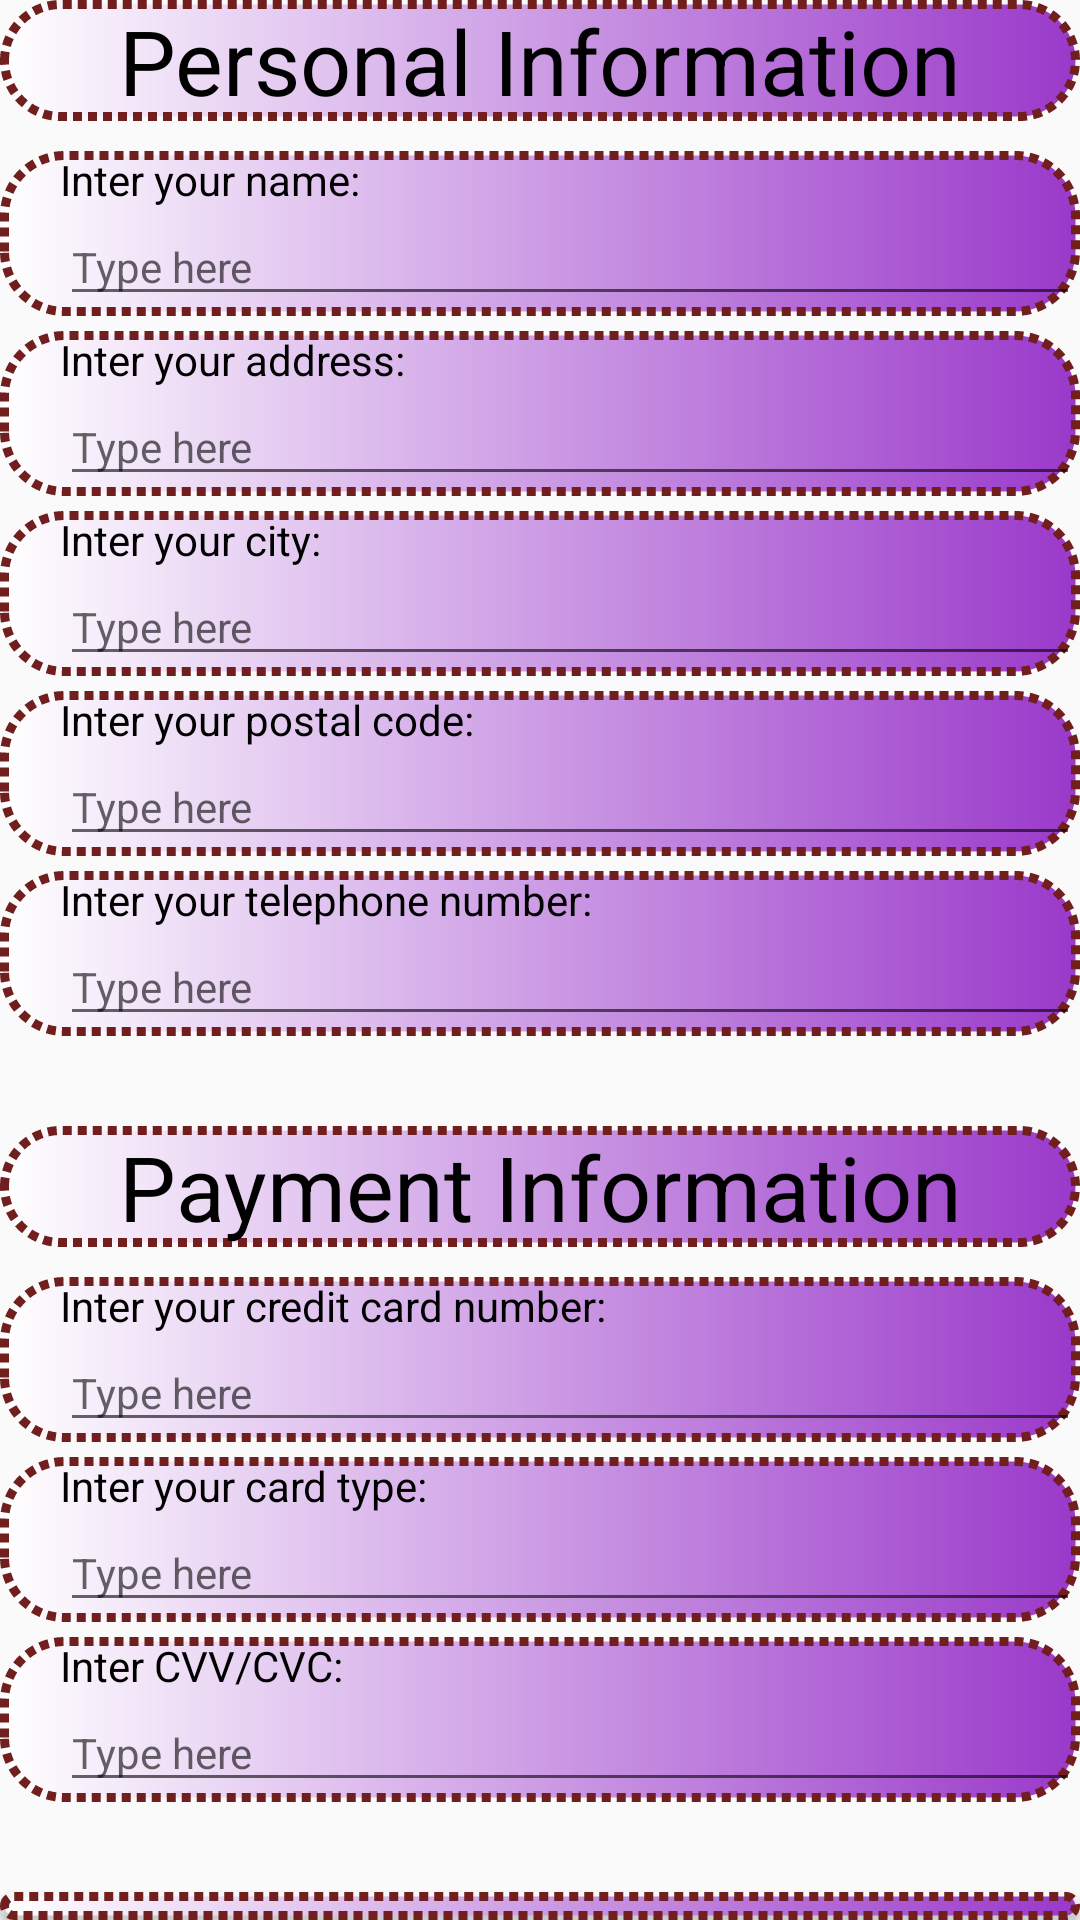

Write the Android layout XML for this screen, with the resource values it uses.
<!-- AndroidManifest.xml: application theme Theme.Assignment2 -->
<!-- res/layout/activity_customer_information.xml -->
<?xml version="1.0" encoding="utf-8"?>
<LinearLayout xmlns:android="http://schemas.android.com/apk/res/android"
    xmlns:app="http://schemas.android.com/apk/res-auto"
    xmlns:tools="http://schemas.android.com/tools"
    android:layout_width="match_parent"
    android:layout_height="match_parent"
    tools:context=".CustomerInformationActivity"
    android:orientation="vertical">
    <TextView
        android:layout_width="match_parent"
        android:layout_height="wrap_content"
        android:text="@string/personal_information"
        android:textSize="30sp"
        android:textColor="@color/black"
        android:gravity="center"
        android:background="@drawable/idc_shape"
        android:layout_marginBottom="10dp"/>
    <LinearLayout
        android:layout_width="match_parent"
        android:layout_height="wrap_content"
        android:background="@drawable/idc_shape"
        android:orientation="vertical"
        android:layout_marginBottom="5dp"
        >
        <TextView

            android:layout_width="match_parent"
            android:layout_height="wrap_content"
            android:textSize="14sp"
            android:text="@string/inter_your_name"
            android:textColor="@color/black"
            android:layout_marginStart="20dp"/>
        <EditText
            android:id="@+id/et_name"
            android:layout_width="match_parent"
            android:layout_height="wrap_content"
            android:textSize="14sp"
            android:inputType="textPersonName"
            android:hint="@string/type_here"
            android:textColor="@color/black"
            android:layout_marginStart="20dp"/>
    </LinearLayout>
    <LinearLayout
        android:layout_width="match_parent"
        android:layout_height="wrap_content"
        android:background="@drawable/idc_shape"
        android:orientation="vertical"
        android:layout_marginBottom="5dp"
        >
        <TextView
            android:layout_width="match_parent"
            android:layout_height="wrap_content"
            android:textSize="14sp"
            android:text="@string/inter_your_address"
            android:textColor="@color/black"
            android:layout_marginStart="20dp"/>
        <EditText
            android:id="@+id/et_address"
            android:layout_width="match_parent"
            android:layout_height="wrap_content"
            android:textSize="14sp"
            android:inputType="textPostalAddress"
            android:hint="@string/type_here"
            android:textColor="@color/black"
            android:layout_marginStart="20dp"/>
    </LinearLayout>
    <LinearLayout
        android:layout_width="match_parent"
        android:layout_height="wrap_content"
        android:background="@drawable/idc_shape"
        android:orientation="vertical"
        android:layout_marginBottom="5dp"
        >
        <TextView
            android:layout_width="match_parent"
            android:layout_height="wrap_content"
            android:textSize="14sp"
            android:text="@string/inter_your_city"
            android:textColor="@color/black"
            android:layout_marginStart="20dp"/>
        <EditText
            android:id="@+id/et_city"
            android:layout_width="match_parent"
            android:layout_height="wrap_content"
            android:textSize="14sp"
            android:inputType="text"
            android:hint="@string/type_here"
            android:textColor="@color/black"
            android:layout_marginStart="20dp"/>
    </LinearLayout>
    <LinearLayout
        android:layout_width="match_parent"
        android:layout_height="wrap_content"
        android:background="@drawable/idc_shape"
        android:orientation="vertical"
        android:layout_marginBottom="5dp"
        >
        <TextView
            android:layout_width="match_parent"
            android:layout_height="wrap_content"
            android:textSize="14sp"
            android:text="@string/inter_your_postal_code"
            android:textColor="@color/black"
            android:layout_marginStart="20dp"/>
        <EditText
            android:id="@+id/et_postal_code"
            android:layout_width="match_parent"
            android:layout_height="wrap_content"
            android:textSize="14sp"
            android:inputType="text"
            android:hint="@string/type_here"
            android:textColor="@color/black"
            android:layout_marginStart="20dp"/>
    </LinearLayout>
    <LinearLayout
        android:layout_width="match_parent"
        android:layout_height="wrap_content"
        android:background="@drawable/idc_shape"
        android:orientation="vertical"
        android:layout_marginBottom="30dp"
        >
        <TextView
            android:layout_width="match_parent"
            android:layout_height="wrap_content"
            android:textSize="14sp"
            android:text="@string/inter_your_telephone_number"
            android:textColor="@color/black"
            android:layout_marginStart="20dp"/>
        <EditText
            android:id="@+id/et_phone_number"
            android:layout_width="match_parent"
            android:layout_height="wrap_content"
            android:textSize="14sp"
            android:inputType="phone"
            android:hint="@string/type_here"
            android:textColor="@color/black"
            android:layout_marginStart="20dp"/>
    </LinearLayout>
    <TextView
        android:layout_width="match_parent"
        android:layout_height="wrap_content"
        android:text="@string/payment_information"
        android:textSize="30sp"
        android:textColor="@color/black"
        android:gravity="center"
        android:background="@drawable/idc_shape"
        android:layout_marginBottom="10dp"/>
    <LinearLayout
        android:layout_width="match_parent"
        android:layout_height="wrap_content"
        android:background="@drawable/idc_shape"
        android:orientation="vertical"
        android:layout_marginBottom="5dp"
        >
        <TextView
            android:layout_width="match_parent"
            android:layout_height="wrap_content"
            android:textSize="14sp"
            android:text="@string/inter_your_credit_card_number"
            android:textColor="@color/black"
            android:layout_marginStart="20dp"/>
        <EditText
            android:id="@+id/et_card_number"
            android:layout_width="match_parent"
            android:layout_height="wrap_content"
            android:textSize="14sp"
            android:inputType="number"
            android:hint="@string/type_here"
            android:textColor="@color/black"
            android:layout_marginStart="20dp"/>
    </LinearLayout>
    <LinearLayout
        android:layout_width="match_parent"
        android:layout_height="wrap_content"
        android:background="@drawable/idc_shape"
        android:orientation="vertical"
        android:layout_marginBottom="5dp"
        >
        <TextView
            android:layout_width="match_parent"
            android:layout_height="wrap_content"
            android:textSize="14sp"
            android:text="@string/inter_your_card_type"
            android:textColor="@color/black"
            android:layout_marginStart="20dp"/>
        <EditText
            android:id="@+id/et_card_type"
            android:layout_width="match_parent"
            android:layout_height="wrap_content"
            android:textSize="14sp"
            android:inputType="text"
            android:hint="@string/type_here"
            android:textColor="@color/black"
            android:layout_marginStart="20dp"/>
    </LinearLayout>
    <LinearLayout
        android:layout_width="match_parent"
        android:layout_height="wrap_content"
        android:background="@drawable/idc_shape"
        android:orientation="vertical"
        android:layout_marginBottom="30dp"
        >
        <TextView
            android:layout_width="match_parent"
            android:layout_height="wrap_content"
            android:textSize="14sp"
            android:text="@string/inter_cvv_cvc"
            android:textColor="@color/black"
            android:layout_marginStart="20dp"/>
        <EditText
            android:id="@+id/et_cvv_cvc"
            android:layout_width="match_parent"
            android:layout_height="wrap_content"
            android:textSize="14sp"
            android:inputType="number"
            android:hint="@string/type_here"
            android:textColor="@color/black"
            android:layout_marginStart="20dp"/>
    </LinearLayout>
    <Button
        android:id="@+id/btn_next_to_confirmation"
        android:layout_width="match_parent"
        android:layout_height="wrap_content"
        android:text="@string/next"
        android:textSize="30sp"
        android:textColor="@color/black"
        android:background="@drawable/idc_shape"
        android:gravity="center"/>

</LinearLayout>
<!-- resources referenced by this layout -->
<resources>
  <!-- drawable idc_shape (drawable) -->
  <?xml version="1.0" encoding="utf-8"?>
  <shape xmlns:android="http://schemas.android.com/apk/res/android">
  <solid android:color="@color/white"/>
      <corners android:radius="20dp" />
      <gradient android:endColor="#9A39CA" android:startColor="@color/white"/>
      <stroke android:color="#711E1E" android:dashWidth="3dp" android:width="3dp" android:dashGap="2dp"/>
  </shape>
  <string name="inter_cvv_cvc">Inter CVV/CVC:</string>
  <string name="inter_your_address">Inter your address:</string>
  <string name="inter_your_card_type">Inter your card type:</string>
  <string name="inter_your_city">Inter your city:</string>
  <string name="inter_your_credit_card_number">Inter your credit card number:</string>
  <string name="inter_your_name">Inter your name:</string>
  <string name="inter_your_postal_code">Inter your postal code:</string>
  <string name="inter_your_telephone_number">Inter your telephone number:</string>
  <string name="next">NEXT</string>
  <string name="payment_information">Payment Information</string>
  <string name="personal_information">Personal Information</string>
  <string name="type_here">Type here</string>
  <style name="Theme.Assignment2" parent="Theme.AppCompat.DayNight.DarkActionBar">
          
          <item name="colorPrimary">#9A39CA</item>
          <item name="colorPrimaryVariant">#9A39CA</item>
          <item name="colorOnPrimary">#9A39CA</item>
          
          <item name="colorSecondary">@color/teal_200</item>
          <item name="colorSecondaryVariant">@color/teal_700</item>
          <item name="colorOnSecondary">@color/black</item>
          
          <item name="android:statusBarColor">?attr/colorPrimaryVariant</item>
          
      </style>
  <!-- not gathered from this repository: default colours our renderer supplied (Android Studio template values) -->
  <color name="teal_200">#FF03DAC5</color>
  <color name="teal_700">#FF018786</color>
  <color name="black">#FF000000</color>
  <color name="white">#FFFFFFFF</color>
</resources>
